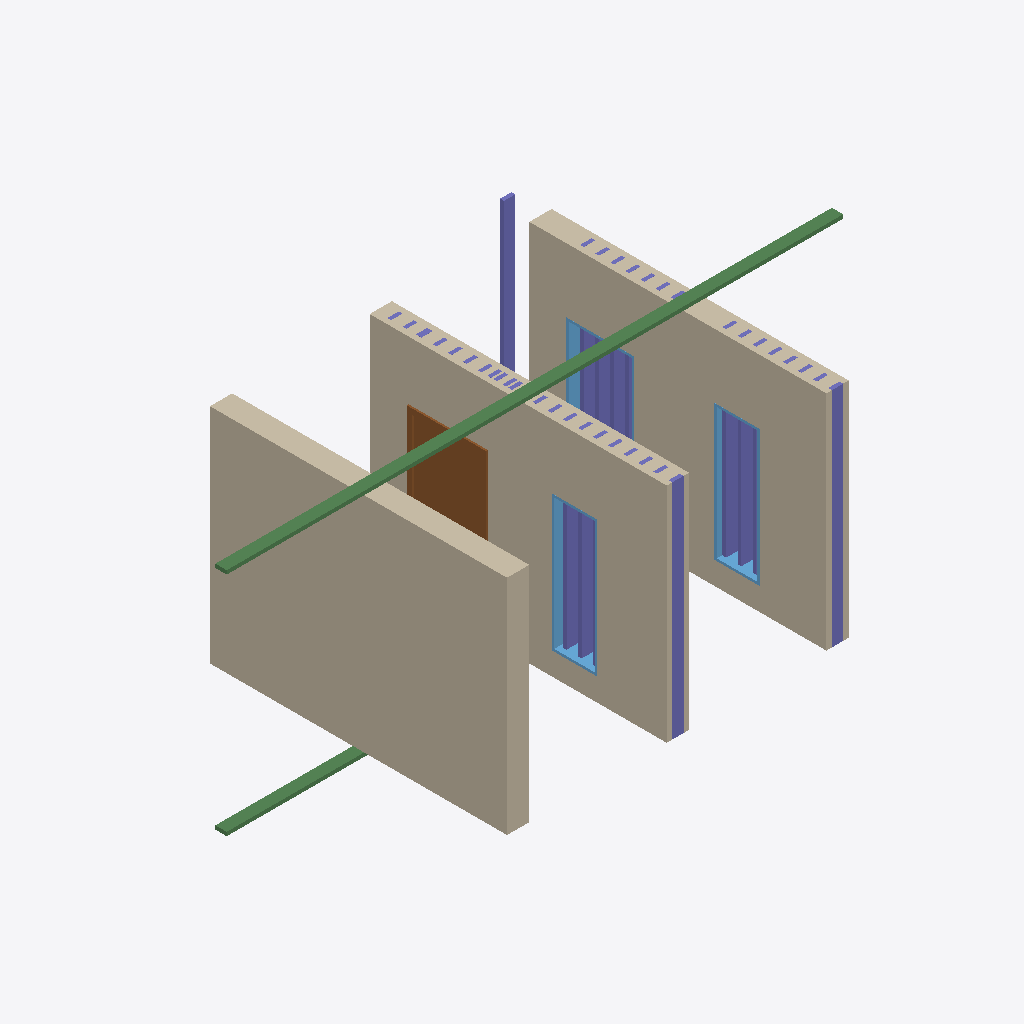
Isometric view of an IFC building model (IFC-SPF (STEP), schema IFC4, length unit metre), seen from the south-west, elements coloured by IFC class: 37 columns (violet), 4 beams (green), 3 walls (beige), 3 windows (light blue), 1 door (brown).
Extent 8.3 m × 4.5 m × 3.1 m (x, y, z). Storeys (1): Level 1 at 0.00 m. Elements (56): 39 IfcColumnStandardCase, 10 IfcBeamStandardCase, 3 IfcWallStandardCase, 3 IfcWindow, 1 IfcDoor.

HEADER;
FILE_DESCRIPTION((''),'2;1');
FILE_NAME('','2018-05-30T18:14:53',(''),(''),'Xbim File Processor version 4.0.0.0','Xbim version 4.0.0.0','');
FILE_SCHEMA(('IFC4'));
ENDSEC;
DATA;
#94=IFCPROJECT('2YGsmhohj5xfsMzY1I0trJ',#42,'0001',$,$,'Project Name','Project Status',(#83,#91),#78);
#1139=IFCSITE('2YGsmhohj5xfsMzY1I0trH',#42,'Default',$,'',#1138,$,$,.ELEMENT.,$,$,$,$,$);
#104=IFCBUILDING('2YGsmhohj5xfsMzY1I0trI',#42,'',$,$,#32,$,'',.ELEMENT.,$,$,$);
#113=IFCBUILDINGSTOREY('2YGsmhohj5xfsMzY2j$8EK',#42,'Level 1',$,$,#111,$,'Level 1',.ELEMENT.,0.0);
#155=IFCWALLSTANDARDCASE('1tYrTtExH1xREQ8WFH__MQ',#42,'Basic Wall:Generic - 300mm:309100',$,'Basic Wall:Generic - 300mm:6291',#124,#151,'309100',$);
#360=IFCWALLSTANDARDCASE('1tYrTtExH1xREQ8WFH__gT',#42,'Basic Wall:Generic - 300mm:309355',$,'Basic Wall:Generic - 300mm:6291',#340,#358,'309355',$);
#298=IFCWALLSTANDARDCASE('1tYrTtExH1xREQ8WFH__Ka',#42,'Basic Wall:Generic - 300mm:309202',$,'Basic Wall:Generic - 300mm:6291',#278,#296,'309202',$);
#560=IFCDOOR('1tYrTtExH1xREQ8WFH__ex',#42,'M_Single-Flush:0915 x 2134mm:309453',$,'0915 x 2134mm',#1348,#554,'309453',2.134,0.915,$,$,$);
#8551=IFCBEAMSTANDARDCASE('3Y$L_1vhT15APgPWce6cTd',#7979,$,$,'wood-Sill',#8553,#8563,$,.JOIST.);
#8058=IFCBEAMSTANDARDCASE('2XNWxeX6H3zPHyq19MpfMV',#7979,$,$,'wood-Sill',#8060,#8070,$,.JOIST.);
#8126=IFCCOLUMNSTANDARDCASE('0AjJJVmZT308QIJEla1Y4d',#7979,$,$,$,#8128,#8138,$,.COLUMN.);
#8092=IFCBEAMSTANDARDCASE('1$CsK3cU17Nu1J5TgHidfk',#7979,$,$,'wood-Sill',#8094,#8104,$,.JOIST.);
#8585=IFCCOLUMNSTANDARDCASE('2OCMAvs3bBQuF$hkK6tPe4',#7979,$,$,$,#8587,#8597,$,.COLUMN.);
#8721=IFCCOLUMNSTANDARDCASE('0JYjMJNvXBzunN1SBrMr9e',#7979,$,$,$,#8723,#8733,$,.COLUMN.);
#801=IFCWINDOW('1tYrTtExH1xREQ8WFH__kw',#42,'M_Fixed:0610 x 1830mm:309580',$,'0610 x 1830mm',#1374,#795,'309580',1.83,0.61,$,$,$);
#8075=IFCBEAMSTANDARDCASE('2IeW08Ljv538nttMTEM$X0',#7979,$,$,'wood-Sill',#8077,#8087,$,.JOIST.);
#895=IFCWINDOW('1tYrTtExH1xREQ8WFH__kF',#42,'M_Fixed:0610 x 1830mm:309625',$,'0610 x 1830mm',#1402,#889,'309625',1.83,0.61,$,$,$);
#8704=IFCCOLUMNSTANDARDCASE('3ECNKB4cz8lxz75zcRQDNt',#7979,$,$,$,#8706,#8716,$,.COLUMN.);
#8245=IFCCOLUMNSTANDARDCASE('0_s2W6c9v0B9nBOoUdzddG',#7979,$,$,$,#8247,#8257,$,.COLUMN.);
#8228=IFCCOLUMNSTANDARDCASE('3IdT27xob84AW6gZ_Z3xBV',#7979,$,$,$,#8230,#8240,$,.COLUMN.);
#8687=IFCCOLUMNSTANDARDCASE('1SRQinmxvFe8mydCngrNHk',#7979,$,$,$,#8689,#8699,$,.COLUMN.);
#8806=IFCCOLUMNSTANDARDCASE('0tfy_3vyvCvxOuMqtscM$4',#7979,$,$,$,#8808,#8818,$,.COLUMN.);
#1057=IFCWINDOW('1tYrTtExH1xREQ8WFH__jf',#42,'M_Fixed:0915 x 1830mm:309663',$,'0915 x 1830mm',#1428,#1051,'309663',1.83,0.915,$,$,$);
#8823=IFCCOLUMNSTANDARDCASE('1gZVMcH4XBuOb2AS4Rvyy7',#7979,$,$,$,#8825,#8835,$,.COLUMN.);
#8840=IFCCOLUMNSTANDARDCASE('2g61a2qkj3Cu7X8YvhiRVc',#7979,$,$,$,#8842,#8852,$,.COLUMN.);
#8670=IFCCOLUMNSTANDARDCASE('21UQmj8cv2L8uOVoUraJiE',#7979,$,$,$,#8672,#8682,$,.COLUMN.);
#8789=IFCCOLUMNSTANDARDCASE('1sau32qC5AxwJSi4_YS17d',#7979,$,$,$,#8791,#8801,$,.COLUMN.);
#8211=IFCCOLUMNSTANDARDCASE('0TAbvb8Jj9T9ZD4auFz2V6',#7979,$,$,$,#8213,#8223,$,.COLUMN.);
#8160=IFCCOLUMNSTANDARDCASE('094xTw3fLF5eHg54aLEOzb',#7979,$,$,$,#8162,#8172,$,.COLUMN.);
#8398=IFCCOLUMNSTANDARDCASE('3tA_GuhFT8APtG_K6dOZNw',#7979,$,$,$,#8400,#8410,$,.COLUMN.);
#8194=IFCCOLUMNSTANDARDCASE('2j$wmHaTjDgujm$aCpdDlM',#7979,$,$,$,#8196,#8206,$,.COLUMN.);
#8262=IFCCOLUMNSTANDARDCASE('1ftrgzZzTFDfDg3lP4GGpc',#7979,$,$,$,#8264,#8274,$,.COLUMN.);
#8347=IFCCOLUMNSTANDARDCASE('21cUNU3fXCK8368KZRVboW',#7979,$,$,$,#8349,#8359,$,.COLUMN.);
#8432=IFCCOLUMNSTANDARDCASE('3cvnLwMiH0Efn87uvgSXRx',#7979,$,$,$,#8434,#8444,$,.COLUMN.);
#8619=IFCCOLUMNSTANDARDCASE('3dvODvk0z85xoIRZB_jnL5',#7979,$,$,$,#8621,#8631,$,.COLUMN.);
#8143=IFCCOLUMNSTANDARDCASE('0Q09d9S6b5C8L$beG68861',#7979,$,$,$,#8145,#8155,$,.COLUMN.);
#8279=IFCCOLUMNSTANDARDCASE('2d_HF$5Rr1VPHmEWaxKk9V',#7979,$,$,$,#8281,#8291,$,.COLUMN.);
#8330=IFCCOLUMNSTANDARDCASE('3d9uaGwoXDWhT$msXfTVDB',#7979,$,$,$,#8332,#8342,$,.COLUMN.);
#8364=IFCCOLUMNSTANDARDCASE('32HicK$qz1LurmIHOKM9TV',#7979,$,$,$,#8366,#8376,$,.COLUMN.);
#8381=IFCCOLUMNSTANDARDCASE('2r3mQjRgv1suy7Qk2_VefF',#7979,$,$,$,#8383,#8393,$,.COLUMN.);
#8483=IFCCOLUMNSTANDARDCASE('2uh76MlZ98mfvdvDQaov1S',#7979,$,$,$,#8485,#8495,$,.COLUMN.);
#8500=IFCCOLUMNSTANDARDCASE('1j_074Ywv6chBs6Y2dTGVC',#7979,$,$,$,#8502,#8512,$,.COLUMN.);
#8602=IFCCOLUMNSTANDARDCASE('3WBHjS99f31B_ydQpBkU9j',#7979,$,$,$,#8604,#8614,$,.COLUMN.);
#8636=IFCCOLUMNSTANDARDCASE('2YjgudpujCYOBXF8X9HGNv',#7979,$,$,$,#8638,#8648,$,.COLUMN.);
#8755=IFCCOLUMNSTANDARDCASE('1eKf217Iv7dAl1rVUiA80p',#7979,$,$,$,#8757,#8767,$,.COLUMN.);
#8772=IFCCOLUMNSTANDARDCASE('2Hf6Htrqn6hg0auIHzBeqK',#7979,$,$,$,#8774,#8784,$,.COLUMN.);
#8313=IFCCOLUMNSTANDARDCASE('07W5tXt$r4EAee8ZG02$3Z',#7979,$,$,$,#8315,#8325,$,.COLUMN.);
#8415=IFCCOLUMNSTANDARDCASE('26ToBceij5zwKdaE2E5Phd',#7979,$,$,$,#8417,#8427,$,.COLUMN.);
#8653=IFCCOLUMNSTANDARDCASE('08GRGNMQH1BuKXO8baifb7',#7979,$,$,$,#8655,#8665,$,.COLUMN.);
#8177=IFCCOLUMNSTANDARDCASE('1Z4GMBK7vF4QvQm8S8$TDJ',#7979,$,$,$,#8179,#8189,$,.COLUMN.);
#8466=IFCCOLUMNSTANDARDCASE('03JgcFlAzCseHVyfCSCgiP',#7979,$,$,$,#8468,#8478,$,.COLUMN.);
#8738=IFCCOLUMNSTANDARDCASE('3Kh9xu6ZHFRQTTsJiwA5hq',#7979,$,$,$,#8740,#8750,$,.COLUMN.);
ENDSEC;